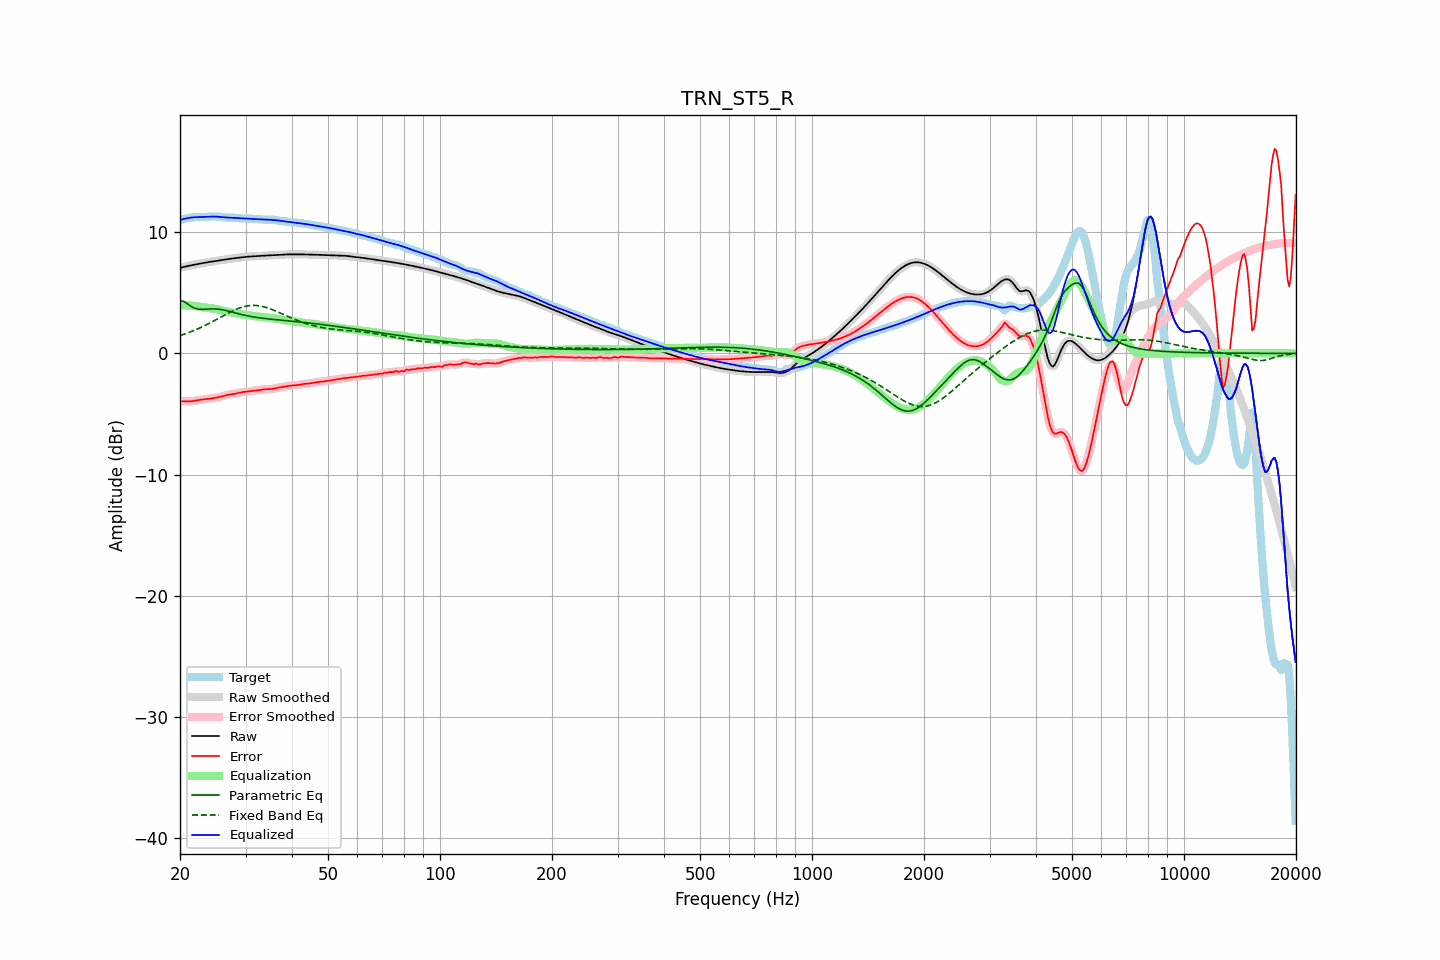

Values plotted in this chart, from the file beside it:
frequency, raw, error, smoothed, error_smoothed, equalization, parametric_eq, fixed_band_eq, equalized_raw, equalized_smoothed, target
20.00, 7.06, -3.96, 7.06, -3.96, 3.95, 4.32, 1.47, 11.01, 11.01, 11.02
20.20, 7.09, -3.95, 7.09, -3.96, 3.96, 4.32, 1.51, 11.05, 11.05, 11.04
20.40, 7.12, -3.95, 7.12, -3.95, 3.96, 4.31, 1.55, 11.08, 11.08, 11.07
20.61, 7.15, -3.95, 7.15, -3.95, 3.96, 4.23, 1.60, 11.11, 11.11, 11.10
20.81, 7.18, -3.96, 7.18, -3.96, 3.96, 4.15, 1.65, 11.14, 11.14, 11.14
21.02, 7.21, -3.96, 7.21, -3.96, 3.96, 4.05, 1.70, 11.16, 11.16, 11.17
21.23, 7.24, -3.96, 7.24, -3.96, 3.95, 3.95, 1.75, 11.19, 11.19, 11.19
21.44, 7.27, -3.95, 7.27, -3.95, 3.94, 3.87, 1.80, 11.20, 11.20, 11.21
21.66, 7.29, -3.93, 7.29, -3.93, 3.93, 3.79, 1.85, 11.22, 11.22, 11.23
21.87, 7.32, -3.91, 7.32, -3.91, 3.91, 3.74, 1.91, 11.23, 11.23, 11.23
22.09, 7.35, -3.89, 7.35, -3.89, 3.89, 3.69, 1.96, 11.24, 11.24, 11.24
22.31, 7.37, -3.87, 7.37, -3.87, 3.87, 3.67, 2.02, 11.24, 11.24, 11.24
22.54, 7.40, -3.84, 7.40, -3.84, 3.85, 3.64, 2.08, 11.25, 11.25, 11.24
22.76, 7.42, -3.82, 7.42, -3.82, 3.83, 3.64, 2.14, 11.25, 11.25, 11.24
22.99, 7.44, -3.80, 7.44, -3.81, 3.81, 3.63, 2.20, 11.25, 11.25, 11.25
23.22, 7.47, -3.79, 7.47, -3.79, 3.79, 3.64, 2.27, 11.26, 11.26, 11.26
23.45, 7.49, -3.78, 7.49, -3.78, 3.78, 3.64, 2.33, 11.27, 11.27, 11.27
23.69, 7.51, -3.76, 7.51, -3.76, 3.76, 3.65, 2.40, 11.27, 11.27, 11.27
23.92, 7.54, -3.75, 7.54, -3.75, 3.74, 3.66, 2.47, 11.28, 11.28, 11.28
24.16, 7.56, -3.73, 7.56, -3.73, 3.73, 3.66, 2.54, 11.28, 11.28, 11.29
24.40, 7.58, -3.71, 7.58, -3.71, 3.71, 3.67, 2.61, 11.29, 11.29, 11.29
24.65, 7.60, -3.69, 7.60, -3.69, 3.69, 3.67, 2.68, 11.29, 11.29, 11.29
24.89, 7.62, -3.67, 7.62, -3.67, 3.67, 3.67, 2.75, 11.28, 11.28, 11.29
25.14, 7.64, -3.64, 7.64, -3.64, 3.64, 3.66, 2.82, 11.28, 11.28, 11.28
25.39, 7.66, -3.62, 7.66, -3.62, 3.61, 3.65, 2.89, 11.27, 11.27, 11.28
25.65, 7.68, -3.58, 7.68, -3.58, 3.58, 3.63, 2.97, 11.26, 11.26, 11.26
25.91, 7.70, -3.55, 7.70, -3.55, 3.55, 3.61, 3.04, 11.24, 11.24, 11.25
26.16, 7.72, -3.51, 7.72, -3.51, 3.51, 3.59, 3.11, 11.23, 11.23, 11.23
26.43, 7.74, -3.47, 7.74, -3.48, 3.48, 3.56, 3.18, 11.22, 11.22, 11.21
26.69, 7.76, -3.44, 7.76, -3.44, 3.45, 3.53, 3.25, 11.21, 11.21, 11.20
26.96, 7.78, -3.41, 7.78, -3.41, 3.42, 3.49, 3.32, 11.20, 11.20, 11.19
27.23, 7.80, -3.39, 7.80, -3.39, 3.40, 3.46, 3.39, 11.20, 11.20, 11.19
27.50, 7.82, -3.37, 7.82, -3.37, 3.37, 3.42, 3.46, 11.19, 11.19, 11.19
27.77, 7.84, -3.36, 7.84, -3.36, 3.35, 3.39, 3.52, 11.19, 11.19, 11.19
28.05, 7.85, -3.34, 7.85, -3.34, 3.32, 3.35, 3.58, 11.18, 11.18, 11.19
28.33, 7.87, -3.31, 7.87, -3.31, 3.30, 3.32, 3.64, 11.17, 11.17, 11.18
28.62, 7.89, -3.28, 7.89, -3.28, 3.28, 3.28, 3.69, 11.16, 11.16, 11.17
28.90, 7.90, -3.25, 7.90, -3.25, 3.25, 3.25, 3.74, 11.15, 11.15, 11.15
29.19, 7.92, -3.22, 7.92, -3.22, 3.23, 3.21, 3.79, 11.15, 11.15, 11.14
29.48, 7.94, -3.19, 7.94, -3.20, 3.21, 3.18, 3.83, 11.14, 11.14, 11.13
29.78, 7.95, -3.18, 7.95, -3.18, 3.18, 3.15, 3.86, 11.13, 11.13, 11.13
30.08, 7.96, -3.16, 7.96, -3.16, 3.16, 3.12, 3.89, 11.13, 11.13, 11.13
30.38, 7.98, -3.15, 7.98, -3.15, 3.15, 3.09, 3.92, 11.12, 11.12, 11.13
30.68, 7.98, -3.14, 7.99, -3.14, 3.13, 3.07, 3.94, 11.12, 11.12, 11.12
30.99, 7.99, -3.12, 7.99, -3.12, 3.12, 3.04, 3.95, 11.11, 11.11, 11.12
31.30, 8.00, -3.10, 8.00, -3.10, 3.10, 3.02, 3.96, 11.10, 11.10, 11.11
31.61, 8.01, -3.09, 8.01, -3.09, 3.09, 3.00, 3.96, 11.10, 11.10, 11.10
31.93, 8.02, -3.07, 8.02, -3.07, 3.07, 2.98, 3.95, 11.09, 11.09, 11.09
32.24, 8.02, -3.05, 8.02, -3.05, 3.05, 2.96, 3.94, 11.07, 11.07, 11.08
32.57, 8.03, -3.04, 8.03, -3.04, 3.03, 2.94, 3.93, 11.06, 11.06, 11.07
32.89, 8.04, -3.02, 8.04, -3.01, 3.01, 2.92, 3.91, 11.05, 11.05, 11.06
33.22, 8.05, -2.99, 8.05, -2.99, 3.00, 2.90, 3.88, 11.05, 11.05, 11.04
33.55, 8.06, -2.97, 8.06, -2.97, 2.98, 2.89, 3.85, 11.04, 11.04, 11.03
33.89, 8.07, -2.96, 8.07, -2.96, 2.97, 2.87, 3.81, 11.04, 11.04, 11.02
34.23, 8.08, -2.95, 8.08, -2.95, 2.96, 2.86, 3.77, 11.04, 11.04, 11.03
34.57, 8.08, -2.95, 8.08, -2.95, 2.95, 2.84, 3.73, 11.03, 11.03, 11.03
34.92, 8.09, -2.95, 8.09, -2.95, 2.94, 2.83, 3.68, 11.02, 11.02, 11.04
35.27, 8.09, -2.94, 8.09, -2.94, 2.92, 2.81, 3.63, 11.02, 11.02, 11.03
35.62, 8.10, -2.92, 8.10, -2.92, 2.91, 2.80, 3.58, 11.01, 11.01, 11.02
35.97, 8.11, -2.90, 8.11, -2.89, 2.89, 2.79, 3.52, 10.99, 10.99, 11.00
... 635 more rows
